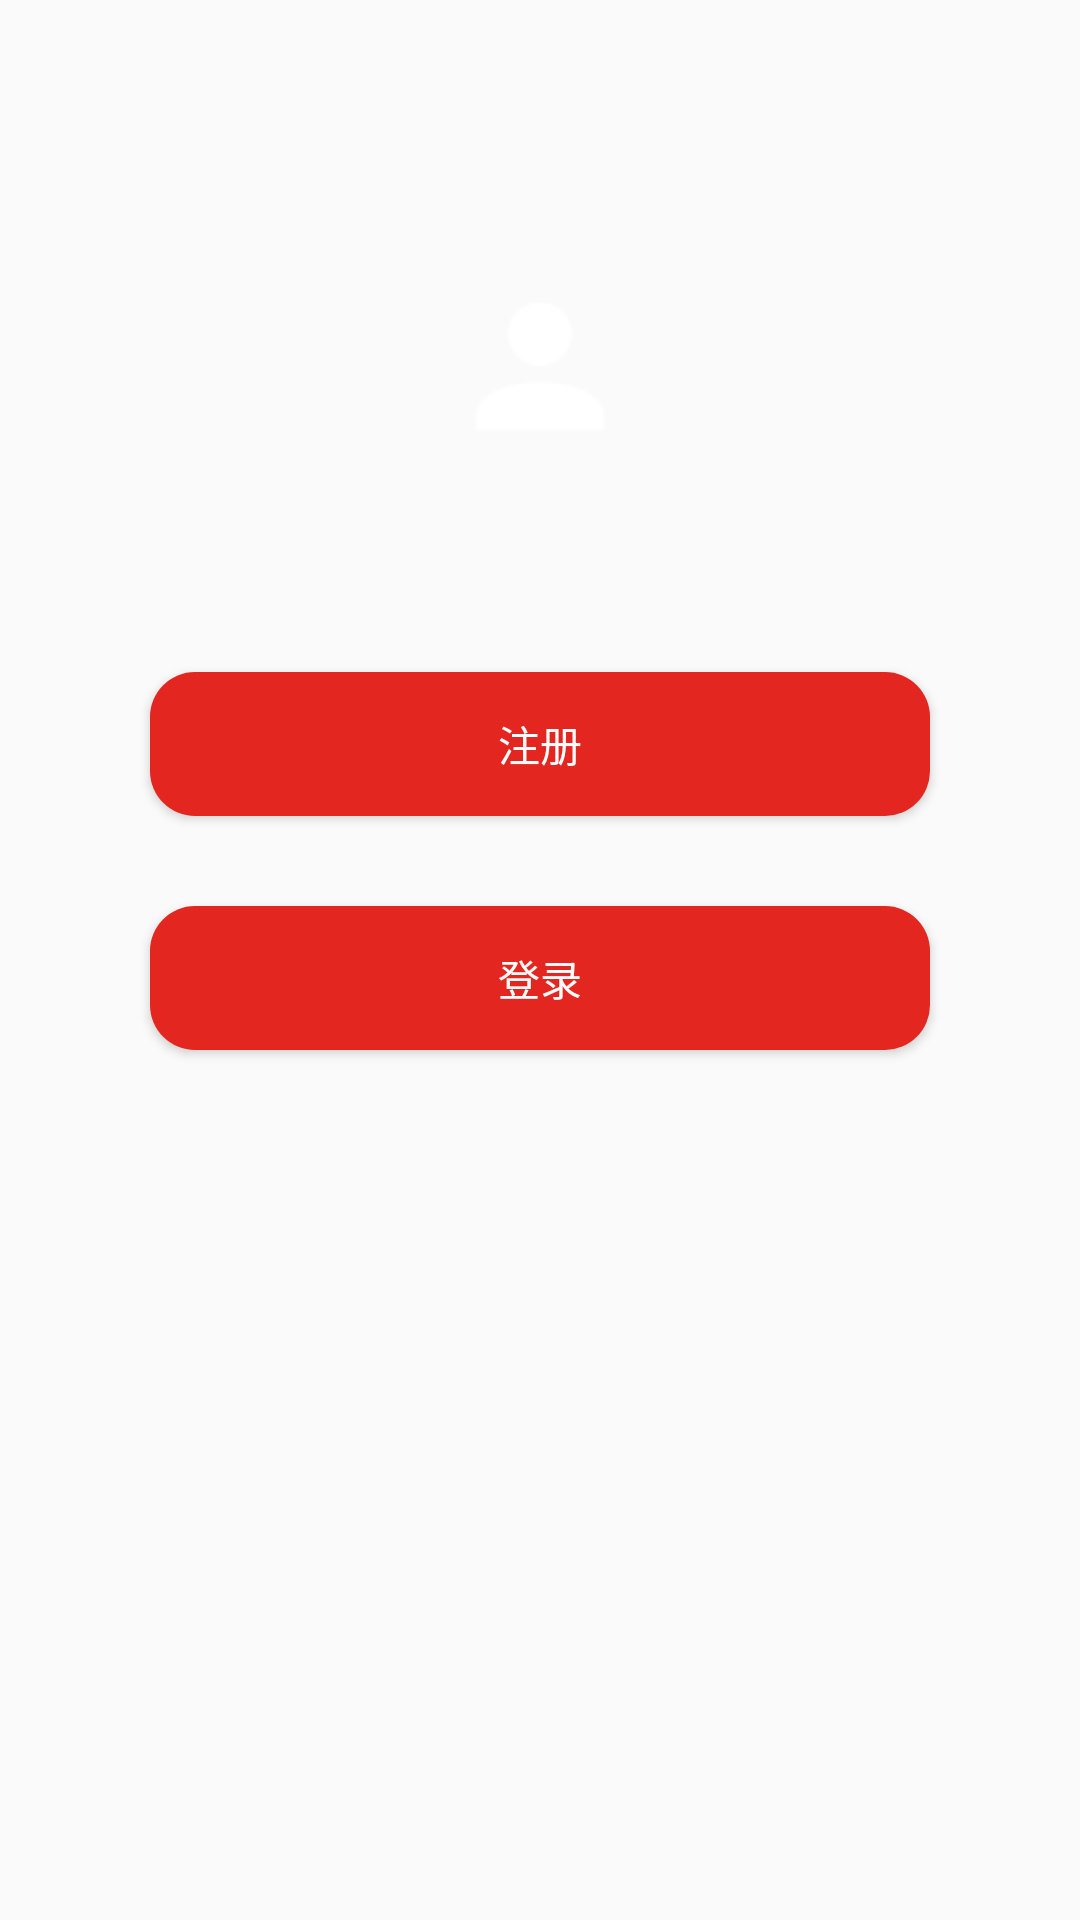

Reconstruct the res/layout file that produces this screen, plus the resources it refers to.
<!-- AndroidManifest.xml: application theme AppTheme -->
<!-- res/layout/activity_launch.xml -->
<?xml version="1.0" encoding="utf-8"?>
<LinearLayout xmlns:android="http://schemas.android.com/apk/res/android"
    android:layout_width="match_parent"
    android:layout_height="match_parent"
    android:orientation="vertical">


    <ImageView
        android:layout_width="wrap_content"
        android:layout_height="wrap_content"
        android:layout_marginTop="90dp"
        android:layout_gravity="center"
        android:src="@drawable/account"/>

    <Button
        android:id="@+id/registerBtn"
        android:layout_marginTop="70dp"
        android:layout_marginStart="50dp"
        android:layout_marginEnd="50dp"
        android:background="@drawable/button_shape"
        android:text="注册"
        android:textColor="#ffffff"
        android:layout_width="match_parent"
        android:layout_height="wrap_content" />

    <Button
        android:id="@+id/loginBtn"
        android:layout_marginTop="30dp"
        android:layout_marginStart="50dp"
        android:layout_marginEnd="50dp"
        android:background="@drawable/button_shape"
        android:text="登录"
        android:textColor="#ffffff"
        android:layout_width="match_parent"
        android:layout_height="wrap_content" />



</LinearLayout>
<!-- resources referenced by this layout -->
<resources>
  <!-- drawable account: png bitmap (drawable, 946 bytes) -->
  <!-- drawable button_shape (drawable) -->
  <?xml version="1.0" encoding="utf-8"?>
  <shape xmlns:android="http://schemas.android.com/apk/res/android"
      android:shape="rectangle" >
  
      
      <solid android:color="#e32720" />
  
      
      
      <corners android:radius="15dip" />
  
      
      <padding
          android:bottom="10dp"
          android:left="10dp"
          android:right="10dp"
          android:top="10dp" />
  </shape>
  <style name="AppTheme" parent="Theme.AppCompat.Light.NoActionBar">
          
          <item name="colorPrimary">@color/colorPrimary</item>
          <item name="colorPrimaryDark">@color/colorPrimaryDark</item>
          <item name="colorAccent">@color/colorAccent</item>
      </style>
  <color name="colorPrimary">#d9d6d6</color>
  <color name="colorPrimaryDark">#373737</color>
  <color name="colorAccent">#FF4081</color>
</resources>
